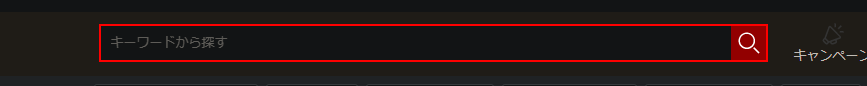
Task: 空のプロジェクト
Workflow: Main

Step 1: type "[row.item("商品名").ToString]" into the text box in window '*楽天西友ネットスーパー' (msedge.exe)

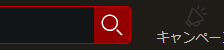
Step 2: click on the element

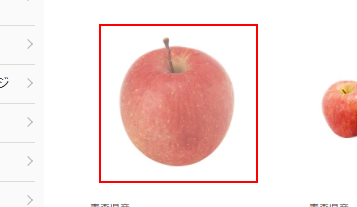
Step 3: click on the image

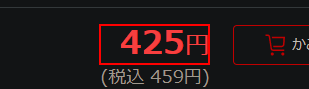
Step 4: get-text from the paragraph '*円'
